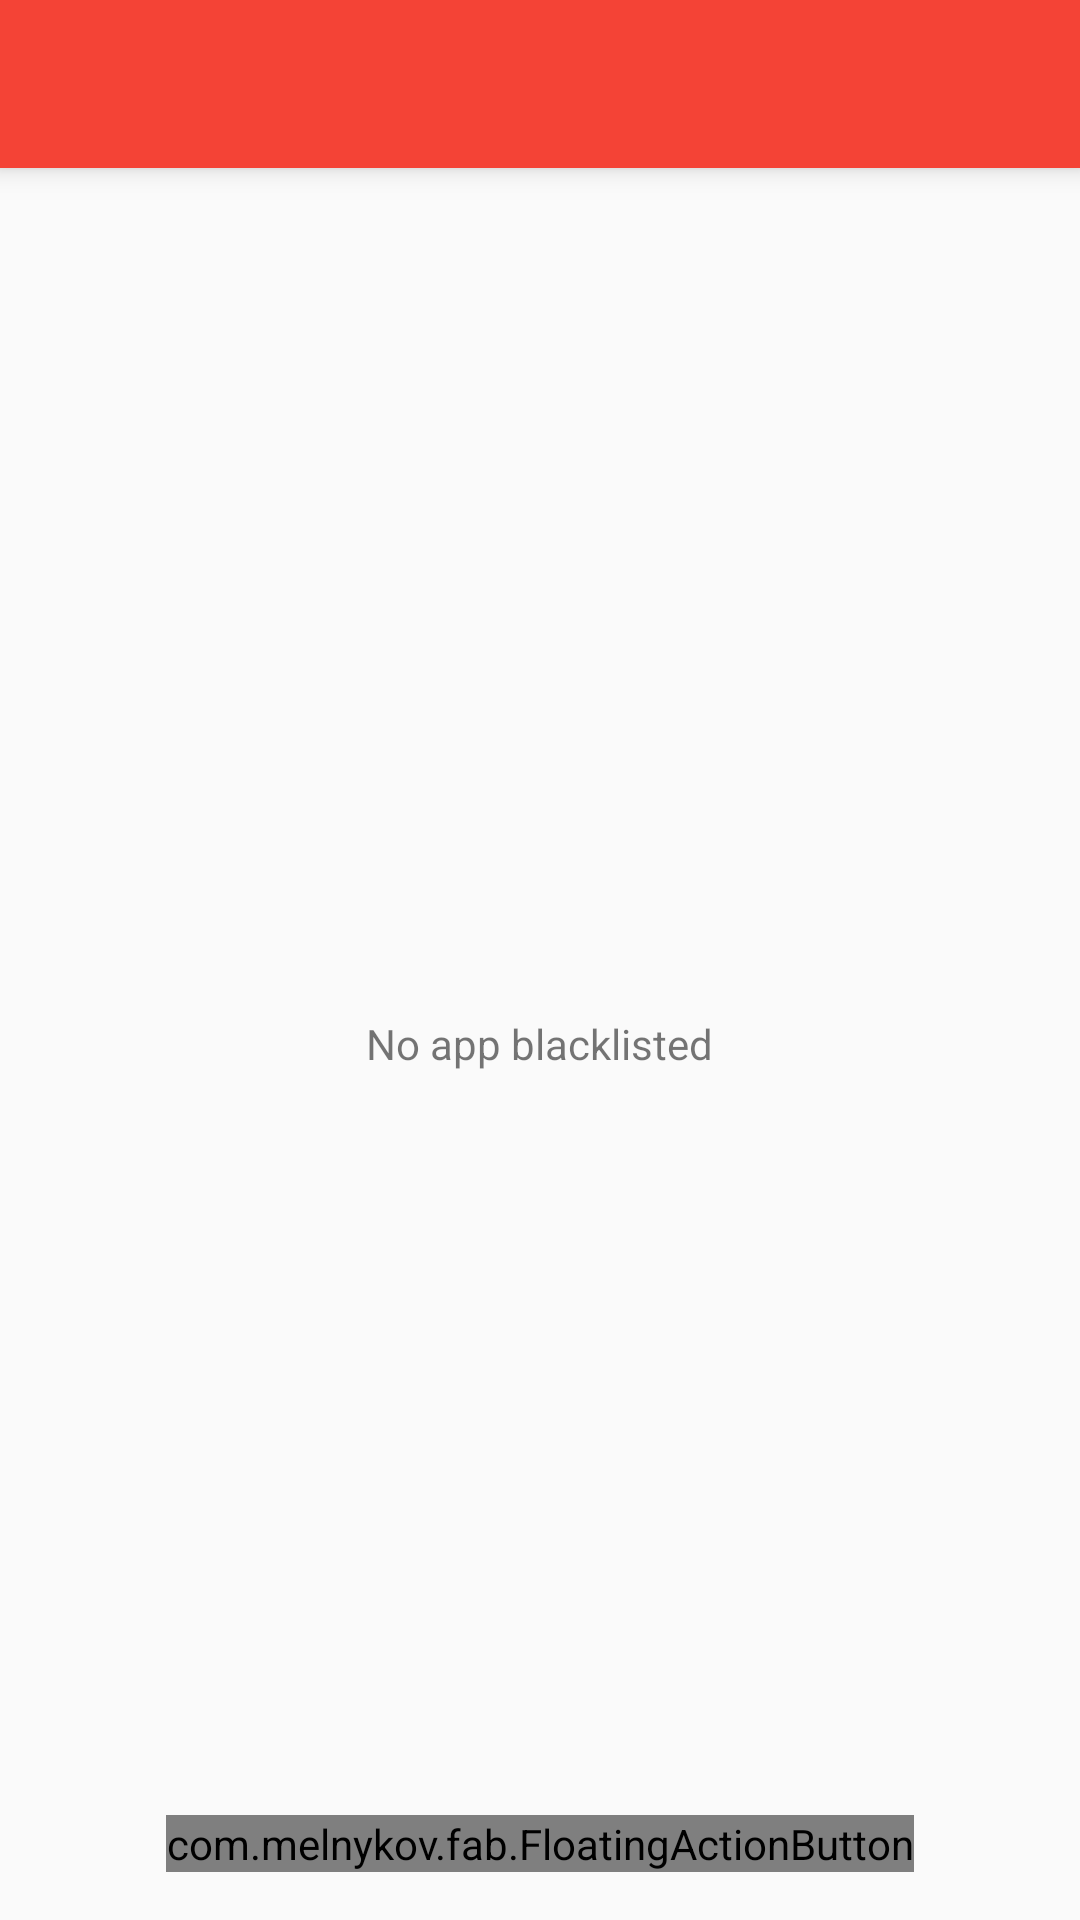

Produce the Android XML layout that renders to this screen, including the resource entries it uses.
<!-- AndroidManifest.xml: application theme AppTheme -->
<!-- res/layout/activity_blacklist.xml -->
<?xml version="1.0" encoding="utf-8"?>
<RelativeLayout xmlns:android="http://schemas.android.com/apk/res/android"
    xmlns:fab="http://schemas.android.com/apk/res-auto"
    android:layout_width="match_parent"
    android:layout_height="match_parent"
    android:orientation="vertical">

    <include
        android:id="@+id/toolbar_actionbar"
        layout="@layout/toolbar_default"
        android:layout_width="match_parent"
        android:layout_height="wrap_content"
        xmlns:android="http://schemas.android.com/apk/res/android" />

    <LinearLayout
        android:id="@+id/centerLayout"
        android:layout_width="match_parent"
        android:layout_height="match_parent"
        android:gravity="center"
        android:orientation="vertical"
        android:layout_below="@+id/toolbar_actionbar">

        <TextView
            android:id="@+id/hintNoBlacklist"
            android:layout_gravity="center"
            android:layout_width="wrap_content"
            android:layout_height="wrap_content"
            android:text="No app blacklisted"/>

        </LinearLayout>



    <android.support.v7.widget.RecyclerView
        android:id="@+id/my_recycler_view"
        xmlns:android="http://schemas.android.com/apk/res/android"
        android:layout_width="match_parent"
        android:layout_height="match_parent"
        android:clickable="true"
        android:focusableInTouchMode="true"
        android:scrollbars="vertical"
        android:focusable="true"
        android:fitsSystemWindows="true"
        android:layout_below="@+id/toolbar_actionbar" />

    <com.melnykov.fab.FloatingActionButton
        android:id="@+id/fab"
        android:onClick="onFabClick"
        android:layout_width="wrap_content"
        android:layout_height="wrap_content"
        android:src="@drawable/ic_action_plus"
        android:layout_gravity="center_horizontal"
        fab:fab_colorNormal="@color/blue"
        fab:fab_colorPressed="@color/blue_light"
        fab:fab_colorRipple="@color/blue_dark"
        android:layout_alignParentBottom="true"
        android:layout_centerHorizontal="true"
        android:layout_marginBottom="16dp"/>

</RelativeLayout>
<!-- res/layout/toolbar_default.xml (included above) -->
<?xml version="1.0" encoding="utf-8"?>
<android.support.v7.widget.Toolbar
    style="@style/ToolBarStyle"
    xmlns:android="http://schemas.android.com/apk/res/android"
    android:layout_width="match_parent"
    android:layout_height="wrap_content"
    android:background="?attr/colorPrimary"
    android:paddingLeft="5dp"
    android:paddingRight="5dp"
    android:minHeight="@dimen/abc_action_bar_default_height_material"
    android:elevation="5dp">

</android.support.v7.widget.Toolbar>
<!-- resources referenced by this layout -->
<resources>
  <color name="blue">#1E88E5</color>
  <color name="blue_dark">#01579B</color>
  <color name="blue_light">#03A9F4</color>
  <!-- drawable ic_action_plus: png bitmap (drawable-hdpi, 316 bytes) -->
  <style name="ToolBarStyle" parent="">
          <item name="android:textColor">@color/grey_light</item>
          <item name="theme">@style/ThemeOverlay.AppCompat.Dark.ActionBar</item>
      </style>
  <style name="AppTheme" parent="Theme.AppCompat.Light.NoActionBar">
          
          <item name="colorPrimary">@color/red</item>
          <item name="colorPrimaryDark">@color/red_dark</item>
          <item name="colorAccent">@color/red</item>
      </style>
  <color name="grey_light">#9E9E9E</color>
  <color name="red">#F44336</color>
  <color name="red_dark">#D32F2F</color>
</resources>
